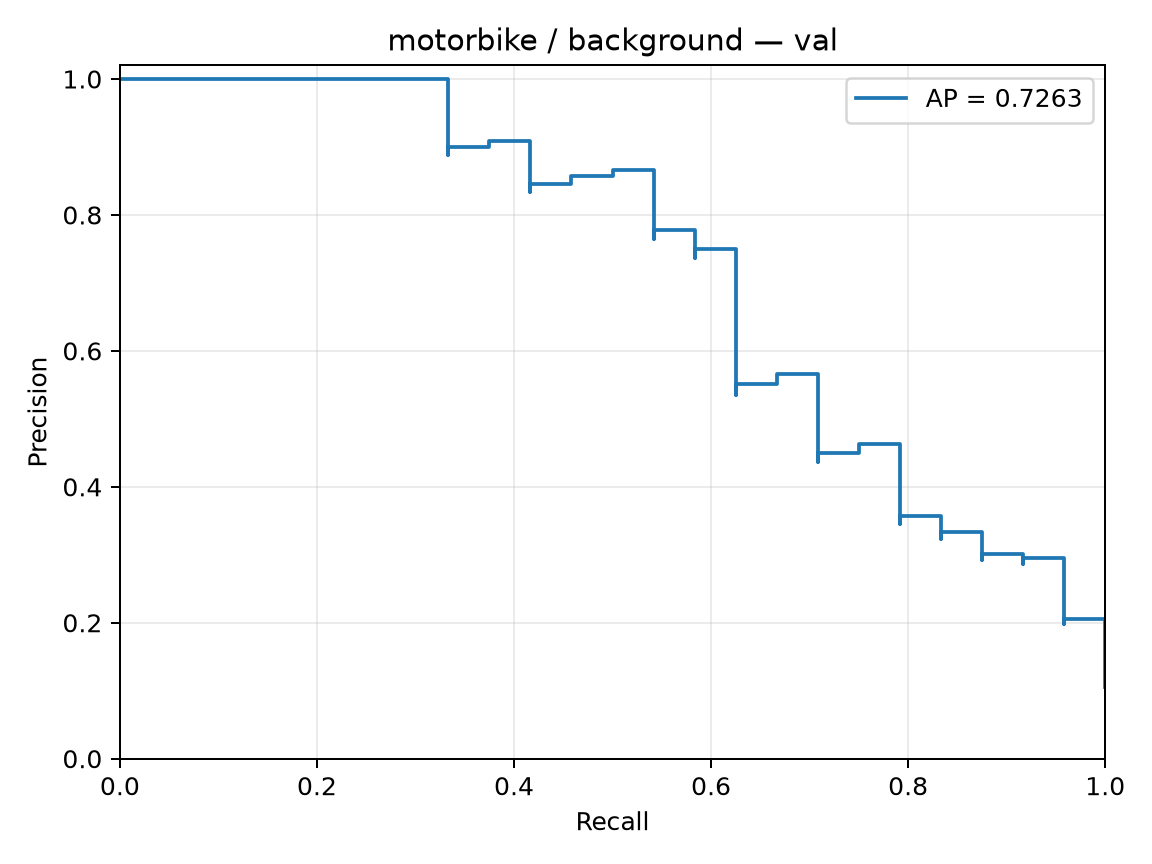

The table this chart was drawn from, first rows:
precision, recall, threshold
0.1053, 1.0, -2.703
0.1057, 1.0, -2.662
0.1062, 1.0, -2.478
0.1067, 1.0, -2.435
0.1071, 1.0, -2.393
0.1076, 1.0, -2.377
0.1081, 1.0, -2.361
0.1086, 1.0, -2.323
0.1091, 1.0, -2.281
0.1096, 1.0, -2.247
0.1101, 1.0, -2.233
0.1106, 1.0, -2.2
0.1111, 1.0, -2.199
0.1116, 1.0, -2.186
0.1121, 1.0, -2.164
0.1127, 1.0, -2.093
0.1132, 1.0, -2.059
0.1137, 1.0, -2.059
0.1143, 1.0, -2.055
0.1148, 1.0, -2.042
0.1154, 1.0, -2.022
0.1159, 1.0, -1.99
0.1165, 1.0, -1.983
0.1171, 1.0, -1.971
0.1176, 1.0, -1.937
0.1182, 1.0, -1.919
0.1188, 1.0, -1.904
0.1194, 1.0, -1.903
0.12, 1.0, -1.899
0.1206, 1.0, -1.883
0.1212, 1.0, -1.859
0.1218, 1.0, -1.84
0.1224, 1.0, -1.837
0.1231, 1.0, -1.833
0.1237, 1.0, -1.82
0.1244, 1.0, -1.798
0.125, 1.0, -1.797
0.1257, 1.0, -1.797
0.1263, 1.0, -1.791
0.127, 1.0, -1.782
0.1277, 1.0, -1.78
0.1283, 1.0, -1.769
0.129, 1.0, -1.768
0.1297, 1.0, -1.76
0.1304, 1.0, -1.76
0.1311, 1.0, -1.759
0.1319, 1.0, -1.756
0.1326, 1.0, -1.754
0.1333, 1.0, -1.752
0.1341, 1.0, -1.748
0.1348, 1.0, -1.716
0.1356, 1.0, -1.703
0.1364, 1.0, -1.703
0.1371, 1.0, -1.695
0.1379, 1.0, -1.693
0.1387, 1.0, -1.682
0.1395, 1.0, -1.675
0.1404, 1.0, -1.659
0.1412, 1.0, -1.653
0.142, 1.0, -1.632
... 169 more rows
